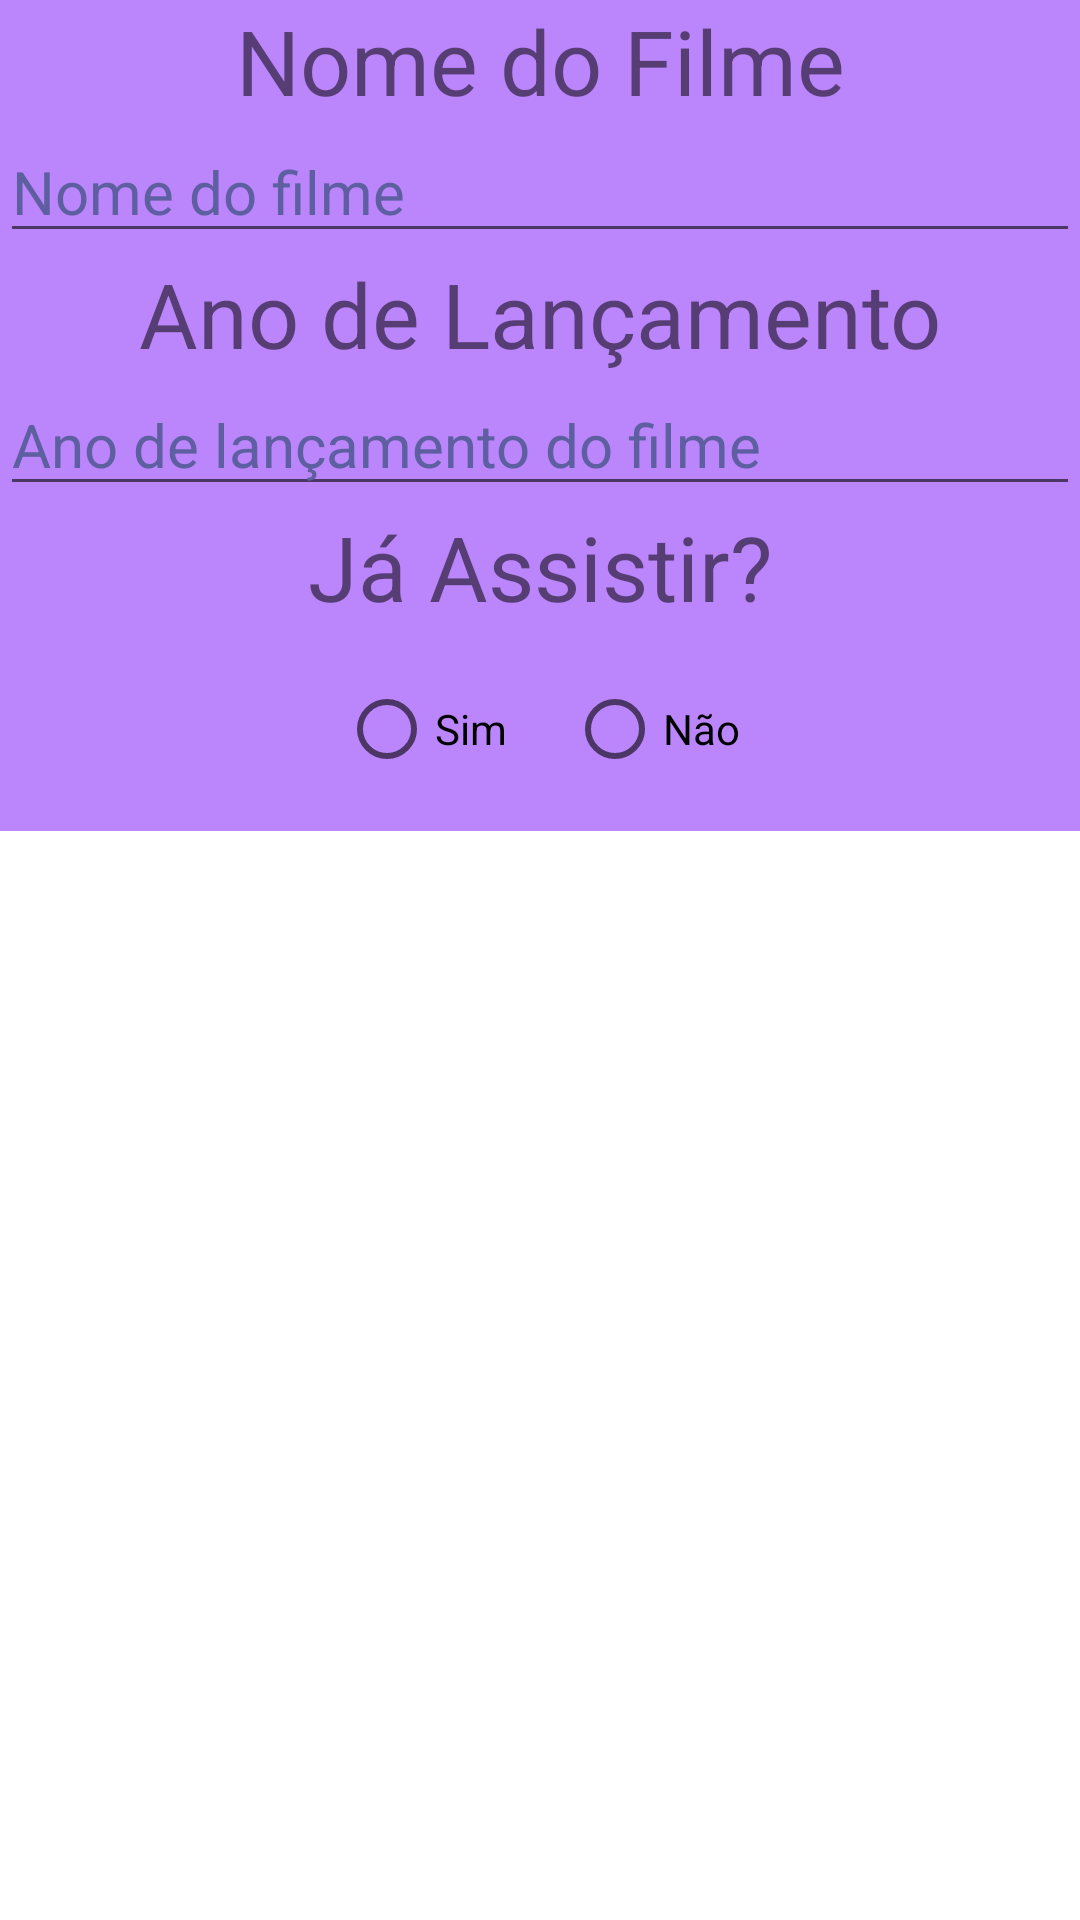

Reconstruct the res/layout file that produces this screen, plus the resources it refers to.
<!-- AndroidManifest.xml: application theme Theme.MoviesManager -->
<!-- res/layout/fragment_film_details.xml -->
<?xml version="1.0" encoding="utf-8"?>
<FrameLayout xmlns:android="http://schemas.android.com/apk/res/android"
    xmlns:tools="http://schemas.android.com/tools"
    android:layout_width="match_parent"
    android:layout_height="match_parent"
    android:layout_marginTop="16dp"
    tools:context=".ui.FilmDetailsFragment">

    <include layout="@layout/common_layout"
        android:id="@+id/common_layout" />

</FrameLayout>
<!-- res/layout/common_layout.xml (included above) -->
<?xml version="1.0" encoding="utf-8"?>
<androidx.constraintlayout.widget.ConstraintLayout xmlns:android="http://schemas.android.com/apk/res/android"
    xmlns:app="http://schemas.android.com/apk/res-auto"
    xmlns:tools="http://schemas.android.com/tools"
    android:layout_width="match_parent"
    android:layout_height="wrap_content"
    android:orientation="vertical"
    android:background="@drawable/shape_item">

    <TextView
        android:id="@+id/textNome"
        android:layout_width="wrap_content"
        android:layout_height="0dp"
        android:text="@string/film_name"
        android:textSize="30sp"
        android:inputType="textPersonName"
        app:layout_constraintEnd_toEndOf="parent"
        app:layout_constraintStart_toStartOf="parent"
        app:layout_constraintTop_toTopOf="parent"
        tools:ignore="TextViewEdits" />

    <EditText
        android:id="@+id/editTextNome"
        android:layout_width="match_parent"
        android:layout_height="wrap_content"
        android:textSize="20sp"
        android:hint="@string/film_name_hint"
        android:textColorHint="@color/purple"
        app:layout_constraintEnd_toEndOf="parent"
        app:layout_constraintStart_toStartOf="parent"
        app:layout_constraintTop_toBottomOf="@id/textNome" />

    <TextView
        android:id="@+id/textReleaseYear"
        android:layout_width="wrap_content"
        android:layout_height="wrap_content"
        android:text="@string/film_release_year"
        android:textSize="30sp"
        app:layout_constraintEnd_toEndOf="parent"
        app:layout_constraintStart_toStartOf="parent"
        app:layout_constraintTop_toBottomOf="@id/editTextNome" />

    <EditText
        android:id="@+id/editTextReleaseYear"
        android:layout_width="match_parent"
        android:layout_height="wrap_content"
        android:textSize="20sp"
        android:inputType="numberDecimal"
        android:hint="@string/film_release_year_hint"
        android:textColorHint="@color/purple"
        app:layout_constraintEnd_toEndOf="parent"
        app:layout_constraintStart_toStartOf="parent"
        app:layout_constraintTop_toBottomOf="@id/textReleaseYear"
        android:importantForAutofill="no" />

    <TextView
        android:id="@+id/isBeenWatched"
        android:layout_width="wrap_content"
        android:layout_height="wrap_content"
        android:text="@string/film_is_been_watched"
        android:textSize="30sp"
        app:layout_constraintEnd_toEndOf="parent"
        app:layout_constraintStart_toStartOf="parent"
        app:layout_constraintTop_toBottomOf="@id/editTextReleaseYear" />

    <RadioGroup
        android:id="@+id/isBeenWatchedRadioGroup"
        android:layout_width="match_parent"
        android:layout_height="wrap_content"
        android:orientation="horizontal"
        android:gravity="center_horizontal"
        app:layout_constraintBottom_toBottomOf="parent"
        app:layout_constraintEnd_toEndOf="parent"
        app:layout_constraintStart_toStartOf="parent"
        app:layout_constraintTop_toBottomOf="@id/isBeenWatched">

        <RadioButton
            android:id="@+id/radioButtonYes"
            android:layout_width="wrap_content"
            android:layout_height="wrap_content"
            android:layout_margin="10dp"
            android:text="@string/button_yes" />

        <RadioButton
            android:id="@+id/radioButtonNo"
            android:layout_width="wrap_content"
            android:layout_height="wrap_content"
            android:layout_margin="10dp"
            android:text="@string/button_no" />

    </RadioGroup>

</androidx.constraintlayout.widget.ConstraintLayout>
<!-- resources referenced by this layout -->
<resources>
  <color name="purple">#5E5FA0</color>
  <!-- drawable shape_item (drawable) -->
  <?xml version="1.0" encoding="utf-8"?>
  <inset xmlns:android="http://schemas.android.com/apk/res/android">
  
      <shape android:shape="rectangle">
          <solid android:color="@color/background_color" />
      </shape>
  
  </inset>
  <string name="button_no">Não</string>
  <string name="button_yes">Sim</string>
  <string name="film_is_been_watched">Já Assistir?</string>
  <string name="film_name">Nome do Filme</string>
  <string name="film_name_hint">Nome do filme</string>
  <string name="film_release_year">Ano de Lançamento</string>
  <string name="film_release_year_hint">Ano de lançamento do filme</string>
  <style name="Theme.MoviesManager" parent="Theme.MaterialComponents.DayNight.NoActionBar">
          
          <item name="colorPrimary">@color/purple_500</item>
          <item name="colorPrimaryVariant">@color/purple_700</item>
          <item name="colorOnPrimary">@color/white</item>
          
          <item name="colorSecondary">@color/teal_200</item>
          <item name="colorSecondaryVariant">@color/teal_700</item>
          <item name="colorOnSecondary">@color/black</item>
          
          <item name="android:statusBarColor">?attr/colorPrimaryVariant</item>
          
      </style>
  <color name="background_color">#FFBB86FC</color>
  <color name="purple_500">#FF6200EE</color>
  <color name="purple_700">#AAC4FF</color>
  <color name="white">#FFFFFFFF</color>
  <color name="teal_200">#FF03DAC5</color>
  <color name="teal_700">#FF018786</color>
  <color name="black">#FF000000</color>
</resources>
